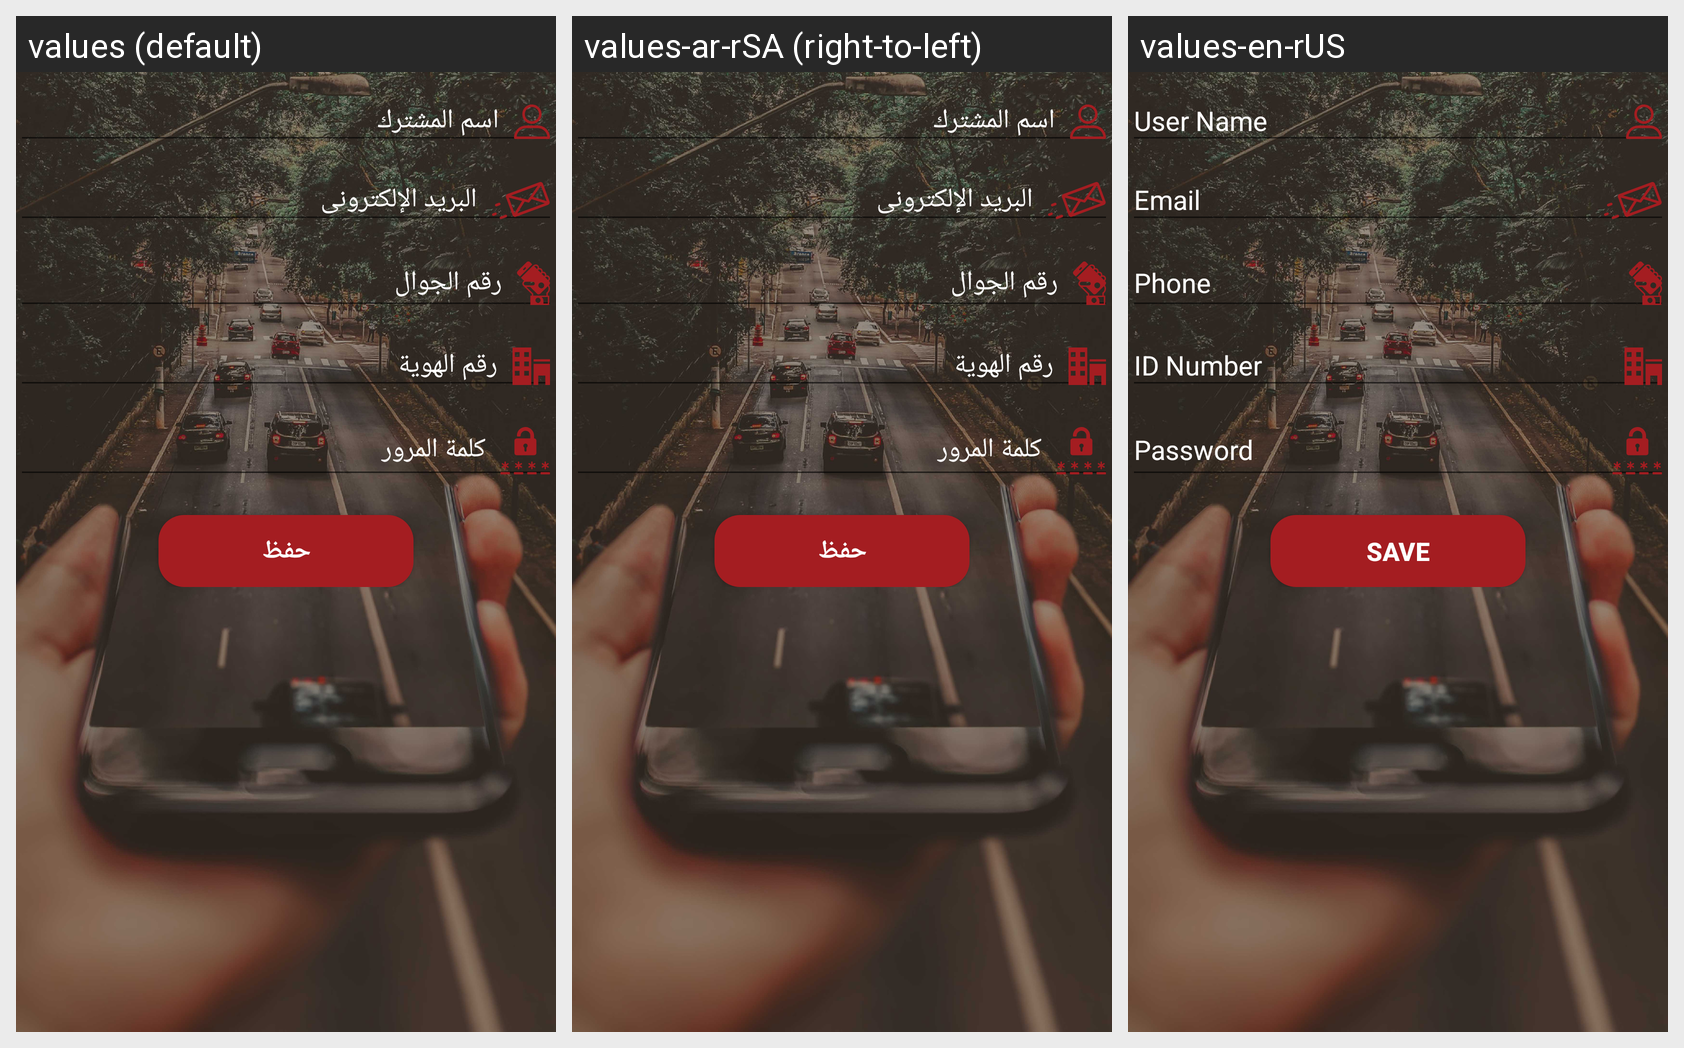

Here is an Android app screen in its default locale and in the app's own translations. Write out the translated-string differences for the strings that appear on this screen.
Android screen res/layout/fragment_profile.xml rendered under 3 locales, left to right: values (default), values-ar-rSA (right-to-left), values-en-rUS. Device: Nexus 5 (rendered at 1080×1920; each locale shown at half size, 540×960, under a caption strip naming it); theme AppTheme.
Strings drawn on this screen, with the default value and each locale's value (text and hints the layout hard-codes, and strings that could not be matched under every locale, appear in the picture but are not listed):

userName
  values: اسم المشترك
  values-ar-rSA: اسم المشترك
  values-en-rUS: User Name

email
  values: البريد الإلكترونى
  values-ar-rSA: البريد الإلكترونى
  values-en-rUS: Email

phone
  values: رقم الجوال
  values-ar-rSA: رقم الجوال
  values-en-rUS: Phone

identityNum
  values: رقم الهوية
  values-ar-rSA: رقم الهوية
  values-en-rUS: ID Number

password
  values: كلمة المرور
  values-ar-rSA: كلمة المرور
  values-en-rUS: Password

save
  values: حفظ
  values-ar-rSA: حفظ
  values-en-rUS: Save
